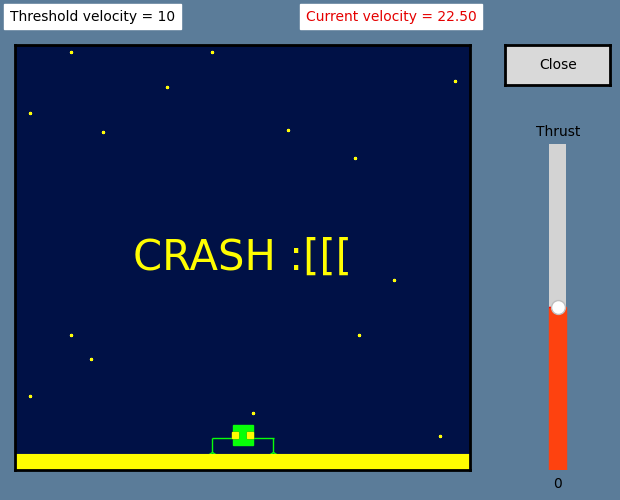

Here is the Python script that generated this plot:
'''
Created on Mon 11 Oct, 2022

[redacted]
'''

import matplotlib.widgets as widgets
import numpy as np 
import matplotlib.pyplot as plt
import matplotlib as mpl


#rc params global setting
plt.rcParams['axes.linewidth'] = 2
mpl.rcParams['font.family'] = ['Palatino Linotype']


#generating a figure for all our axes
fig = plt.figure(figsize=(7, 5))
fig.patch.set_facecolor('xkcd:slate blue')


#defining a function for when the close button is clicked
def close(event):
    plt.close('all')


#defining a function to update the acceleration each time the slider is played with
def sliderCallback(val=0):
    global accel
    accel = 10 - val


#defining axes for lander
ax = plt.axes([0.1, 0.05, 0.65, 0.85])

ax.set_facecolor('xkcd:navy blue')


#button
button_ax = plt.axes([0.8, 0.82, 0.15, 0.08])

button= widgets.Button(button_ax, 'Close')

button.on_clicked(close)


#slider
slider_ax = plt.axes([0.85, 0.05, 0.05, 0.65])

sliderHandle = widgets.Slider(slider_ax,'Thrust', -20, 20, valinit=0.0,  orientation= 'vertical', color='xkcd:orangered')

sliderHandle.on_changed(sliderCallback)


#declaring variables/parameters to be used
x = 15

dt = 0.05

pos = [25]

vel = [0]

accel = 10

vel_thresh = 10


for n in range(0,1000):
    #clearing the axes 
    ax.cla()

    #threshold velocity
    ax.text(5.1, 32, 'Threshold velocity = ' + str(vel_thresh), size=10, ha='center', va='center', color = 'k', backgroundcolor = 'w')

    #current velocity
    if 0 < vel[n] < vel_thresh:
        ax.text(24.8, 32,  'Current velocity = ' "{:.2f}".format(vel[n]), size=10, ha='center', va='center', color = 'xkcd:british racing green', backgroundcolor = 'w')
    else:
        ax.text(24.8, 32, 'Current velocity = '"{:.2f}".format(vel[n]), size=10, ha='center', va='center', color = 'xkcd:red', backgroundcolor = 'w')

    #turning off the tickmarks & axes labels
    ax.xaxis.set_visible(False)
    ax.yaxis.set_visible(False)

    #drawings

    #plotting the stars
    ax.plot(1,25.2,'*',markersize=2,color='xkcd:white')
    ax.plot(1,5.2,'*',markersize=2,color='xkcd:white')
    ax.plot(3.7,29.5,'*',markersize=2,color='xkcd:white')
    ax.plot(3.7,9.5,'*',markersize=2,color='xkcd:white')
    ax.plot(5,7.8,'*',markersize=2,color='xkcd:white')
    ax.plot(5.8,23.8,'*',markersize=2,color='xkcd:white')
    ax.plot(10,27,'*',markersize=2,color='xkcd:white')
    ax.plot(9,15,'*',markersize=2,color='xkcd:white')
    ax.plot(13,29.5,'*',markersize=2,color='xkcd:white')
    ax.plot(15.7,4,'*',markersize=2,color='xkcd:white')
    ax.plot(18,24,'*',markersize=2,color='xkcd:white')
    ax.plot(19,15.5,'*',markersize=2,color='xkcd:white')
    ax.plot(22.7,9.5,'*',markersize=2,color='xkcd:white')
    ax.plot(22.4,22,'*',markersize=2,color='xkcd:white')
    ax.plot(25,13.4,'*',markersize=2,color='xkcd:white')
    ax.plot(28,2.4,'*',markersize=2,color='xkcd:white')
    ax.plot(29,27.4,'*',markersize=2,color='xkcd:white')

    #plotting the stage
    ax.plot(np.arange(0,31),np.zeros(31), color = 'xkcd:grey')
    ax.plot(np.arange(0,31),0.05*np.ones(31), color = 'xkcd:grey')
    ax.plot(np.arange(0,31),0.15*np.ones(31), color = 'xkcd:grey')
    ax.plot(np.arange(0,31),0.25*np.ones(31), color = 'xkcd:grey')
    ax.plot(np.arange(0,31),0.35*np.ones(31), color = 'xkcd:grey')
    ax.plot(np.arange(0,31),0.45*np.ones(31), color = 'xkcd:grey')
    ax.plot(np.arange(0,31),0.55*np.ones(31), color = 'xkcd:grey')
    ax.plot(np.arange(0,31),0.65*np.ones(31), color = 'xkcd:grey')
    ax.plot(np.arange(0,31),0.75*np.ones(31), color = 'xkcd:grey')
    ax.plot(np.arange(0,31),0.85*np.ones(31), color = 'xkcd:grey')
    ax.plot(np.arange(0,31),0.95*np.ones(31), color = 'xkcd:grey')
    ax.plot(np.arange(0,31),0.1*np.ones(31), color = 'xkcd:grey')
    ax.plot(np.arange(0,31),0.2*np.ones(31), color = 'xkcd:grey')
    ax.plot(np.arange(0,31),0.3*np.ones(31), color = 'xkcd:grey')
    ax.plot(np.arange(0,31),0.4*np.ones(31), color = 'xkcd:grey')
    ax.plot(np.arange(0,31),0.5*np.ones(31), color = 'xkcd:grey')
    ax.plot(np.arange(0,31),0.6*np.ones(31), color = 'xkcd:grey')
    ax.plot(np.arange(0,31),0.7*np.ones(31), color = 'xkcd:grey')
    ax.plot(np.arange(0,31),0.8*np.ones(31), color = 'xkcd:grey')
    ax.plot(np.arange(0,31),0.9*np.ones(31), color = 'xkcd:grey')
    ax.plot(np.arange(0,31),1*np.ones(31), color = 'xkcd:grey')

    #plotting the lander
    ax.plot(x-2,pos[n]+1, marker='2',markersize=20,color='xkcd:fluorescent green')
    ax.plot(x+2,pos[n]+1, marker='2',markersize=20,color='xkcd:fluorescent green')
    ax.plot(x,pos[n]+2, marker='_',markersize=45,color='xkcd:fluorescent green')
    ax.plot(x,pos[n]+2.2, marker='s',markersize=15,color='xkcd:fluorescent green')
    ax.plot(x-0.5,pos[n]+2.2, marker='s',markersize=4,color='xkcd:black')
    ax.plot(x+0.5,pos[n]+2.2, marker='s',markersize=4,color='xkcd:black')
    ax.set_xlim([0,30])
    ax.set_ylim([0,30])
    plt.pause(0.01)

    #parameter variation
    dv = accel*dt
    vel.append(vel[n] + dv) 
    dx = vel[n]*dt
    pos.append(pos[n] - dx)

    #checking whether the lander has landed or flown away

    #lander escape condition
    if pos[n] > 35:
        ax.text(15, 17, 'YOUR ROVER ESCAPED THE GRAVITY OF THE PLANET', size=11, ha='center', va='center', color = 'white', backgroundcolor = 'xkcd:navy blue', fontfamily='Comic Sans MS')
        ax.text(15, 15, 'TRY AGAIN!', size=10, ha='center', va='center', color = 'xkcd:white', backgroundcolor = 'xkcd:navy blue', fontfamily='Comic Sans MS')
        break

    #landing & final velocity check condition
    if np.abs(pos[n]) < 0.8:

        #landing velocity < threshold velocity condition
        if vel[n] < vel_thresh:
            ax.text(15, 15, 'LANDEDDD! :]]]', size=30, ha='center', va='center', color = 'xkcd:watermelon', backgroundcolor = 'xkcd:navy blue', fontfamily='Comic Sans MS')

            ax.plot(np.arange(0,31),np.zeros(31), color = 'xkcd:watermelon')
            ax.plot(np.arange(0,31),0.05*np.ones(31), color = 'xkcd:watermelon')
            ax.plot(np.arange(0,31),0.15*np.ones(31), color = 'xkcd:watermelon')
            ax.plot(np.arange(0,31),0.25*np.ones(31), color = 'xkcd:watermelon')
            ax.plot(np.arange(0,31),0.35*np.ones(31), color = 'xkcd:watermelon')
            ax.plot(np.arange(0,31),0.45*np.ones(31), color = 'xkcd:watermelon')
            ax.plot(np.arange(0,31),0.55*np.ones(31), color = 'xkcd:watermelon')
            ax.plot(np.arange(0,31),0.65*np.ones(31), color = 'xkcd:watermelon')
            ax.plot(np.arange(0,31),0.75*np.ones(31), color = 'xkcd:watermelon')
            ax.plot(np.arange(0,31),0.85*np.ones(31), color = 'xkcd:watermelon')
            ax.plot(np.arange(0,31),0.95*np.ones(31), color = 'xkcd:watermelon')
            ax.plot(np.arange(0,31),0.1*np.ones(31), color = 'xkcd:watermelon')
            ax.plot(np.arange(0,31),0.2*np.ones(31), color = 'xkcd:watermelon')
            ax.plot(np.arange(0,31),0.3*np.ones(31), color = 'xkcd:watermelon')
            ax.plot(np.arange(0,31),0.4*np.ones(31), color = 'xkcd:watermelon')
            ax.plot(np.arange(0,31),0.5*np.ones(31), color = 'xkcd:watermelon')
            ax.plot(np.arange(0,31),0.6*np.ones(31), color = 'xkcd:watermelon')
            ax.plot(np.arange(0,31),0.7*np.ones(31), color = 'xkcd:watermelon')
            ax.plot(np.arange(0,31),0.8*np.ones(31), color = 'xkcd:watermelon')
            ax.plot(np.arange(0,31),0.9*np.ones(31), color = 'xkcd:watermelon')
            ax.plot(np.arange(0,31),1*np.ones(31), color = 'xkcd:watermelon')

            ax.plot(1,25.2,'*',markersize=2,color='xkcd:watermelon')
            ax.plot(1,5.2,'*',markersize=2,color='xkcd:watermelon')
            ax.plot(3.7,29.5,'*',markersize=2,color='xkcd:watermelon')
            ax.plot(3.7,9.5,'*',markersize=2,color='xkcd:watermelon')
            ax.plot(5,7.8,'*',markersize=2,color='xkcd:watermelon')
            ax.plot(5.8,23.8,'*',markersize=2,color='xkcd:watermelon')
            ax.plot(10,27,'*',markersize=2,color='xkcd:watermelon')
            ax.plot(9,15,'*',markersize=2,color='xkcd:watermelon')
            ax.plot(13,29.5,'*',markersize=2,color='xkcd:watermelon')
            ax.plot(15.7,4,'*',markersize=2,color='xkcd:watermelon')
            ax.plot(18,24,'*',markersize=2,color='xkcd:watermelon')
            ax.plot(19,15.5,'*',markersize=2,color='xkcd:watermelon')
            ax.plot(22.7,9.5,'*',markersize=2,color='xkcd:watermelon')
            ax.plot(22.4,22,'*',markersize=2,color='xkcd:watermelon')
            ax.plot(25,13.4,'*',markersize=2,color='xkcd:watermelon')
            ax.plot(28,2.4,'*',markersize=2,color='xkcd:watermelon')
            ax.plot(29,27.4,'*',markersize=2,color='xkcd:watermelon')  

            ax.plot(x-0.5,pos[n]+2.2, marker='s',markersize=4,color='xkcd:watermelon')
            ax.plot(x+0.5,pos[n]+2.2, marker='s',markersize=4,color='xkcd:watermelon')                          

            break

        #landing velocity > threshold velocity condition
        elif vel[n] > vel_thresh:
            ax.text(15, 15, 'CRASH :[[[', size=30, ha='center', va='center', color = 'xkcd:bright yellow', backgroundcolor = 'xkcd:navy blue', fontfamily='Comic Sans MS')

            ax.plot(np.arange(0,31),np.zeros(31), color = 'xkcd:bright yellow')
            ax.plot(np.arange(0,31),0.05*np.ones(31), color = 'xkcd:bright yellow')
            ax.plot(np.arange(0,31),0.15*np.ones(31), color = 'xkcd:bright yellow')
            ax.plot(np.arange(0,31),0.25*np.ones(31), color = 'xkcd:bright yellow')
            ax.plot(np.arange(0,31),0.35*np.ones(31), color = 'xkcd:bright yellow')
            ax.plot(np.arange(0,31),0.45*np.ones(31), color = 'xkcd:bright yellow')
            ax.plot(np.arange(0,31),0.55*np.ones(31), color = 'xkcd:bright yellow')
            ax.plot(np.arange(0,31),0.65*np.ones(31), color = 'xkcd:bright yellow')
            ax.plot(np.arange(0,31),0.75*np.ones(31), color = 'xkcd:bright yellow')
            ax.plot(np.arange(0,31),0.85*np.ones(31), color = 'xkcd:bright yellow')
            ax.plot(np.arange(0,31),0.95*np.ones(31), color = 'xkcd:bright yellow')
            ax.plot(np.arange(0,31),0.1*np.ones(31), color = 'xkcd:bright yellow')
            ax.plot(np.arange(0,31),0.2*np.ones(31), color = 'xkcd:bright yellow')
            ax.plot(np.arange(0,31),0.3*np.ones(31), color = 'xkcd:bright yellow')
            ax.plot(np.arange(0,31),0.4*np.ones(31), color = 'xkcd:bright yellow')
            ax.plot(np.arange(0,31),0.5*np.ones(31), color = 'xkcd:bright yellow')
            ax.plot(np.arange(0,31),0.6*np.ones(31), color = 'xkcd:bright yellow')
            ax.plot(np.arange(0,31),0.7*np.ones(31), color = 'xkcd:bright yellow')
            ax.plot(np.arange(0,31),0.8*np.ones(31), color = 'xkcd:bright yellow')
            ax.plot(np.arange(0,31),0.9*np.ones(31), color = 'xkcd:bright yellow')
            ax.plot(np.arange(0,31),1*np.ones(31), color = 'xkcd:bright yellow')

            ax.plot(1,25.2,'*',markersize=2,color='xkcd:bright yellow')
            ax.plot(1,5.2,'*',markersize=2,color='xkcd:bright yellow')
            ax.plot(3.7,29.5,'*',markersize=2,color='xkcd:bright yellow')
            ax.plot(3.7,9.5,'*',markersize=2,color='xkcd:bright yellow')
            ax.plot(5,7.8,'*',markersize=2,color='xkcd:bright yellow')
            ax.plot(5.8,23.8,'*',markersize=2,color='xkcd:bright yellow')
            ax.plot(10,27,'*',markersize=2,color='xkcd:bright yellow')
            ax.plot(9,15,'*',markersize=2,color='xkcd:bright yellow')
            ax.plot(13,29.5,'*',markersize=2,color='xkcd:bright yellow')
            ax.plot(15.7,4,'*',markersize=2,color='xkcd:bright yellow')
            ax.plot(18,24,'*',markersize=2,color='xkcd:bright yellow')
            ax.plot(19,15.5,'*',markersize=2,color='xkcd:bright yellow')
            ax.plot(22.7,9.5,'*',markersize=2,color='xkcd:bright yellow')
            ax.plot(22.4,22,'*',markersize=2,color='xkcd:bright yellow')
            ax.plot(25,13.4,'*',markersize=2,color='xkcd:bright yellow')
            ax.plot(28,2.4,'*',markersize=2,color='xkcd:bright yellow')
            ax.plot(29,27.4,'*',markersize=2,color='xkcd:bright yellow')

            ax.plot(x-0.5,pos[n]+2.2, marker='s',markersize=4,color='xkcd:bright yellow')
            ax.plot(x+0.5,pos[n]+2.2, marker='s',markersize=4,color='xkcd:bright yellow')

            break


plt.show()